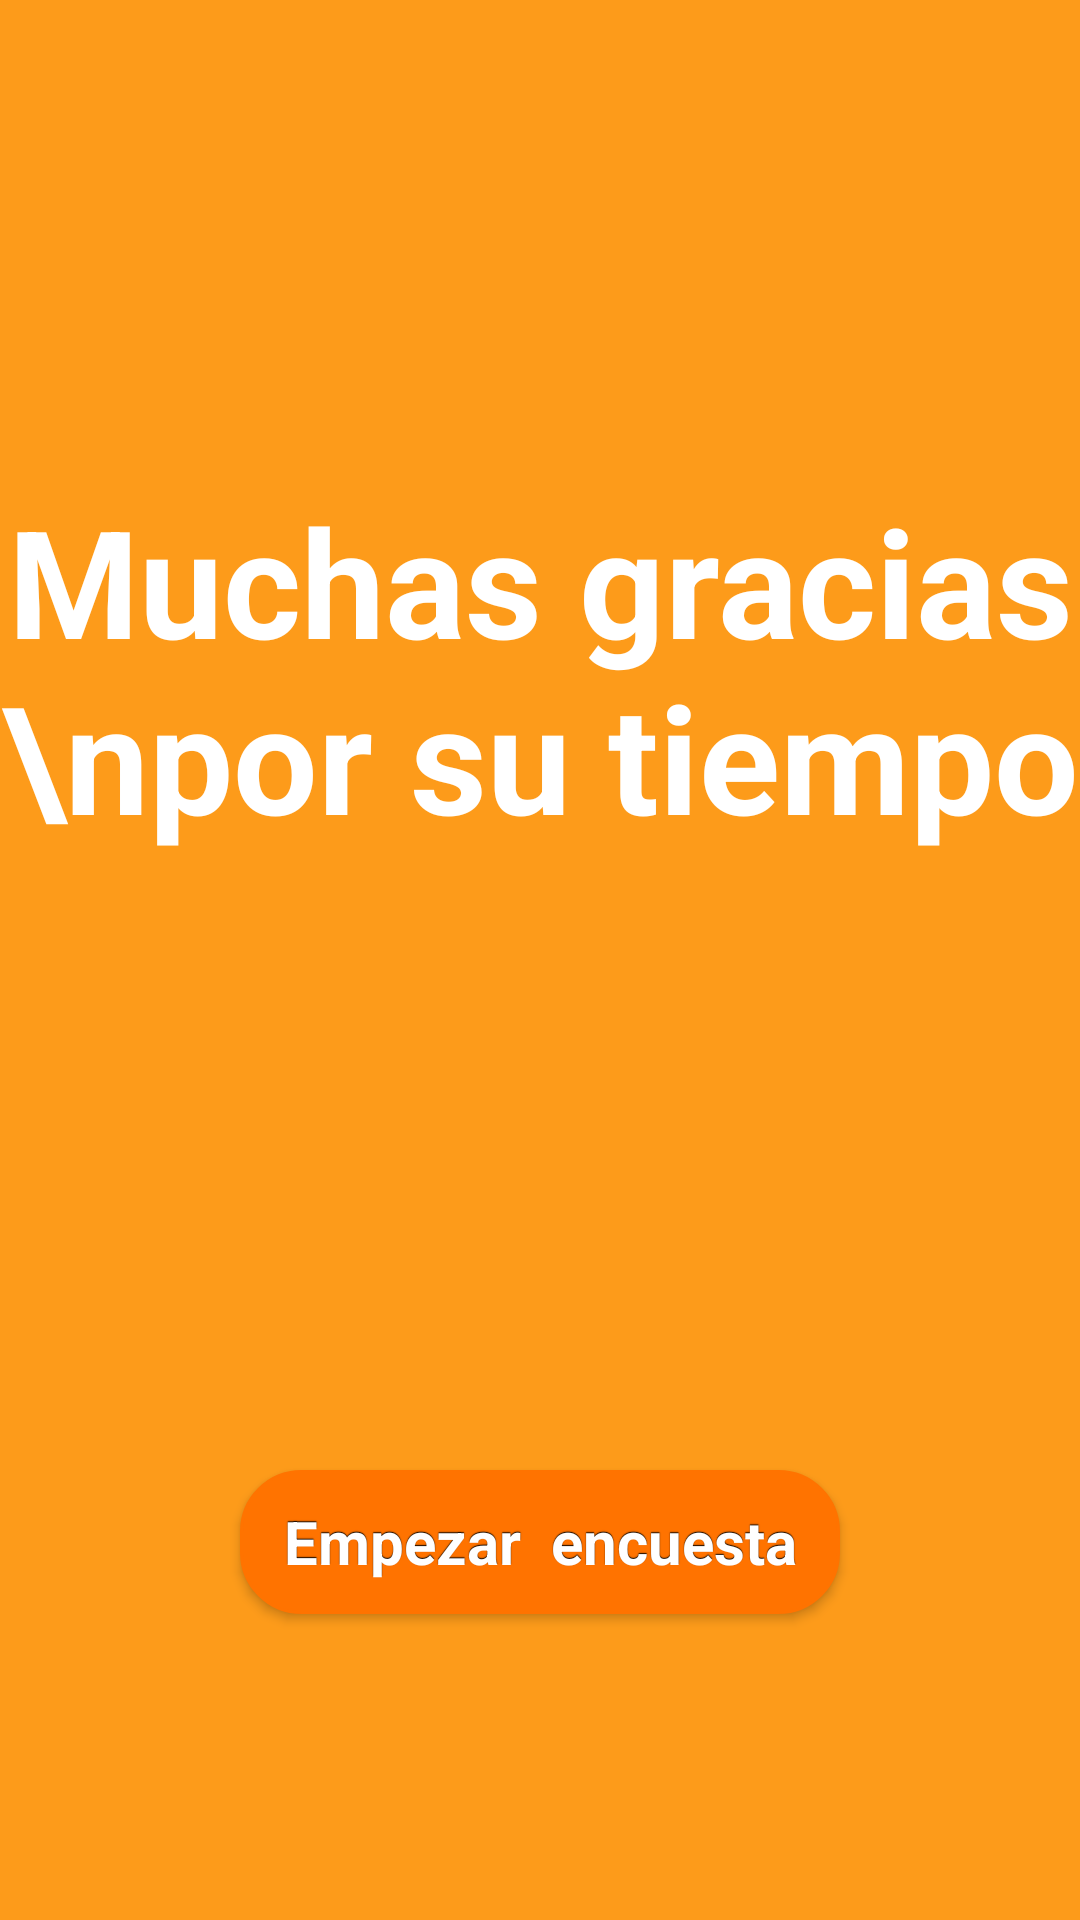

Here is an Android app screen rendered from its layout file. Give the layout XML and the strings, colors and styles it references.
<!-- AndroidManifest.xml: application theme AppTheme -->
<!-- res/layout/fragment_eleven.xml -->
<FrameLayout xmlns:android="http://schemas.android.com/apk/res/android"
    xmlns:tools="http://schemas.android.com/tools"
    android:layout_width="match_parent"
    android:layout_height="match_parent"
    tools:context="layout.FragmentEleven"
    android:background="@color/secondoColor">

    

    <LinearLayout
        android:orientation="vertical"
        android:layout_width="match_parent"
        android:layout_height="match_parent">

        <LinearLayout
            android:orientation="vertical"
            android:layout_width="match_parent"
            android:layout_height="match_parent"
            android:layout_weight="3" />

        <LinearLayout
            android:orientation="vertical"
            android:layout_width="match_parent"
            android:layout_height="match_parent"
            android:layout_weight="2" >

            <TextView
                android:layout_width="fill_parent"
                android:layout_height="fill_parent"
                android:text="Muchas gracias \npor su tiempo"
                android:textSize="50dp"
                android:textStyle="bold"
                android:textAlignment="center"
                android:textColor="#FFFFFF"
                android:layout_gravity="center_horizontal" />
        </LinearLayout>

        <LinearLayout
            android:orientation="vertical"
            android:layout_width="match_parent"
            android:layout_height="match_parent"
            android:layout_weight="3" >

            <Button
                style="@style/button"
                android:layout_width="200dp"
                android:layout_height="wrap_content"
                android:text="Empezar  encuesta"
                android:id="@+id/button"
                android:layout_gravity="center_horizontal"
                android:layout_marginTop="10dp"
                android:layout_alignParentTop="true"
                android:layout_centerHorizontal="true"
                android:textSize="20dp"
                android:layout_marginLeft="10dp"
                android:layout_marginRight="10dp"
                android:layout_marginBottom="10dp" />
        </LinearLayout>
    </LinearLayout>

</FrameLayout>
<!-- resources referenced by this layout -->
<resources>
  <color name="secondoColor">#FD9B1A</color>
  <style name="button" parent="@android:style/Widget.Button">
          <item name="android:gravity">center_vertical|center_horizontal</item>
          <item name="android:textColor">#FFFFFFFF</item>
          <item name="android:shadowColor">#FF000000</item>
          <item name="android:shadowDx">0</item>
          <item name="android:shadowDy">-1</item>
          <item name="android:shadowRadius">0.2</item>
  
          <item name="android:textSize">16dip</item>
          <item name="android:textStyle">bold</item>
          <item name="android:background">@drawable/buttons</item>
          <item name="android:focusable">true</item>
          <item name="android:clickable">true</item>
      </style>
  <style name="AppTheme" parent="Theme.AppCompat.Light.DarkActionBar">
          
          <item name="colorPrimary">@color/colorPrimary</item>
          <item name="colorPrimaryDark">@color/colorPrimaryDark</item>
          <item name="colorAccent">@color/colorAccent</item>
      </style>
  <!-- drawable buttons (drawable) -->
  <?xml version="1.0" encoding="utf-8"?>
  <selector xmlns:android="http://schemas.android.com/apk/res/android">
      <item android:top="1dp" android:bottom="1dp">
          <shape
              android:shape="rectangle">
  
              <stroke
                  android:width="1dp"
                  android:color="#FF7300" />
              <solid android:color="#FF7300" />
  
              <corners
                  android:radius="20dp"/>
  
          </shape>
      </item>
  </selector>
  <color name="colorPrimary">#FF7300</color>
  <color name="colorPrimaryDark">#FD9B1A</color>
  <color name="colorAccent">#FF4081</color>
</resources>
